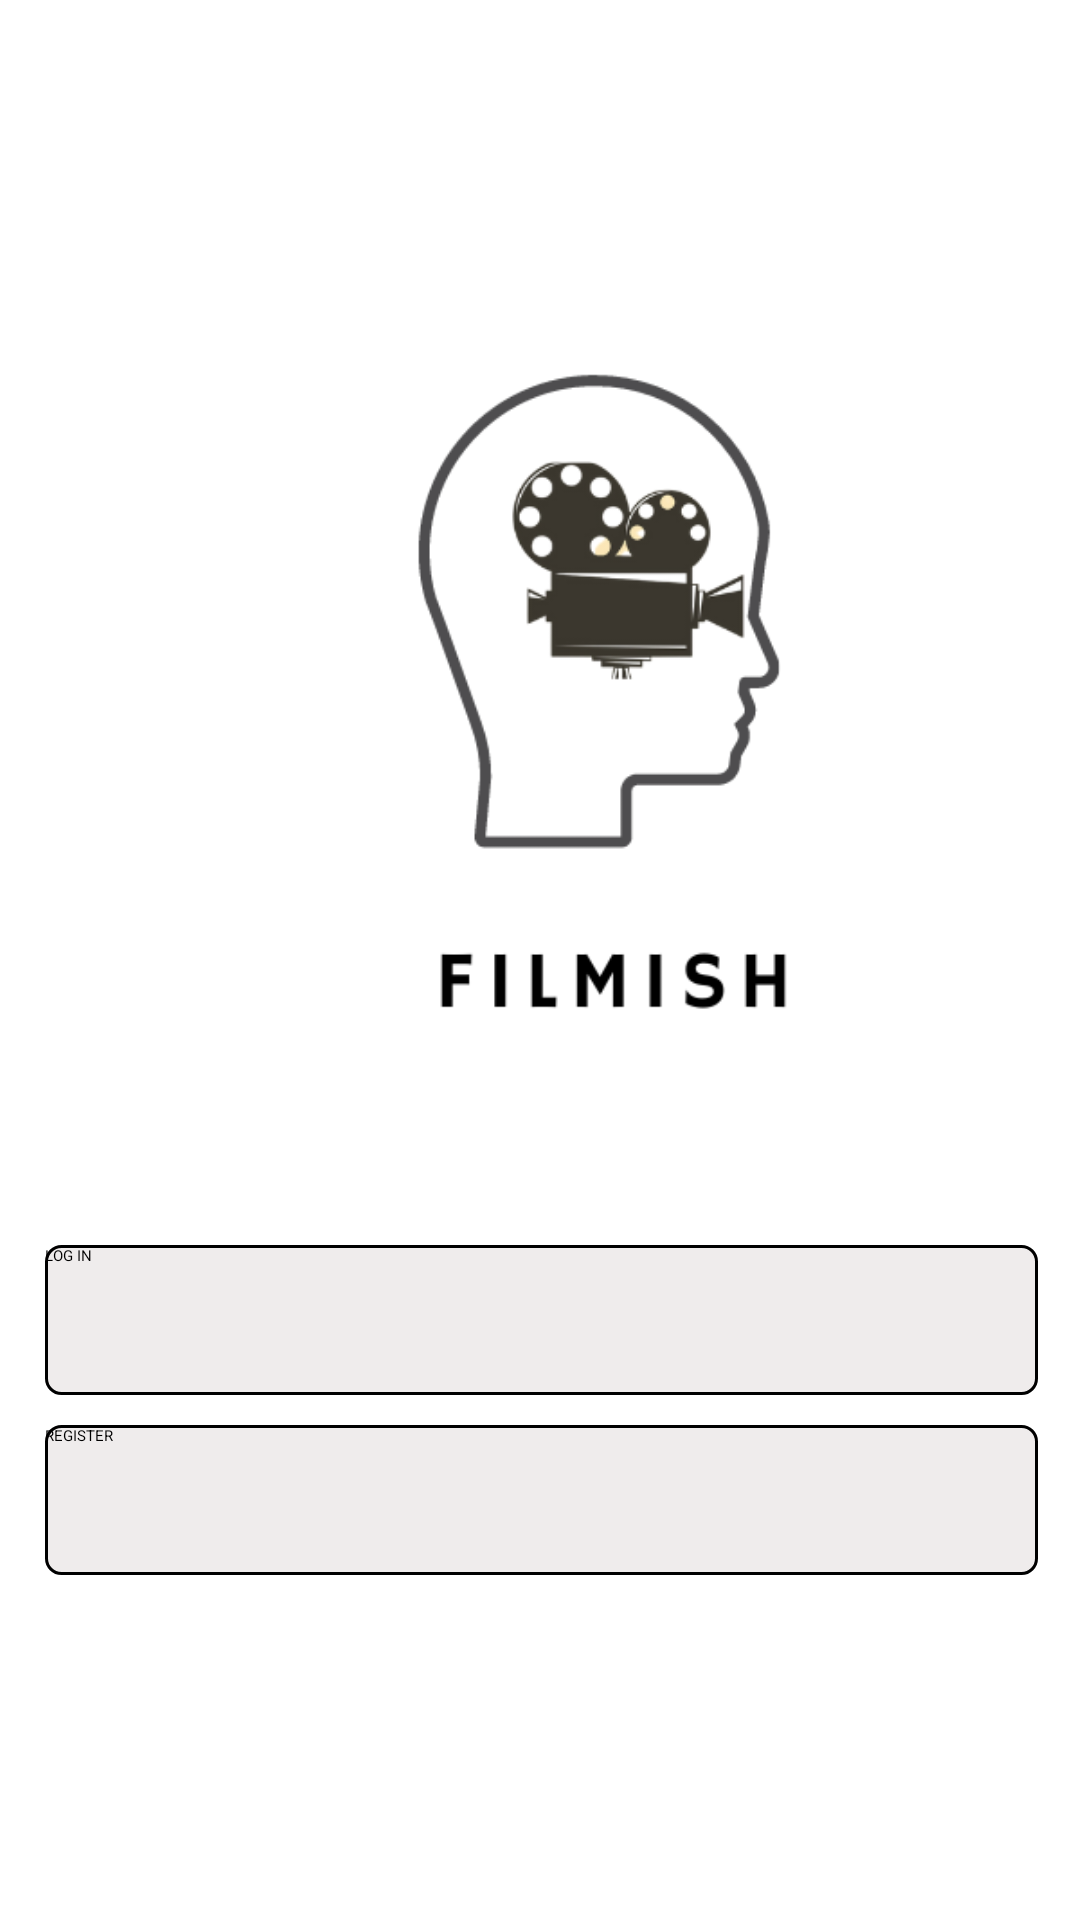

The Android layout XML behind this screen, and the referenced resources:
<!-- AndroidManifest.xml: application theme Theme.Filmish -->
<!-- res/layout/activity_start.xml -->
<?xml version="1.0" encoding="utf-8"?>
 <RelativeLayout
    android:layout_height="match_parent"
    xmlns:android="http://schemas.android.com/apk/res/android"
    android:layout_width="match_parent">



    <LinearLayout
        android:id="@+id/linear_layout"
        android:layout_width="match_parent"
        android:layout_height="450dp"
        android:layout_centerInParent="true"
        android:orientation="vertical"
        android:paddingStart="10dp">

        <ImageView
            android:layout_width="300dp"
            android:layout_height="300dp"
            android:layout_centerInParent="true"
            android:src="@drawable/icon"
            android:id="@+id/icon_image"
            android:layout_marginLeft="45dp"/>

        <Space
            android:layout_width="0dp"
            android:layout_height="20dp" />

        <Button
            android:id="@+id/login"
            android:layout_width="match_parent"
            android:layout_height="50dp"
            android:background="@drawable/button_background"
            android:text="Log In"
            android:textAllCaps="true"
            android:layout_marginLeft="5dp"
            android:layout_marginRight="14dp"/>

        <Space
            android:layout_width="0dp"
            android:layout_height="10dp" />

        <Button
            android:id="@+id/register"
            android:layout_width="match_parent"
            android:layout_height="50dp"
            android:background="@drawable/button_background"
            android:text="Register"
            android:layout_marginLeft="5dp"
            android:layout_marginRight="14dp"
            android:textAllCaps="true"
            />
    </LinearLayout>


</RelativeLayout>
<!-- resources referenced by this layout -->
<resources>
  <!-- drawable button_background (drawable) -->
  <?xml version="1.0" encoding="utf-8"?>
  <shape xmlns:android="http://schemas.android.com/apk/res/android"
      android:shape="rectangle">
      <corners android:radius="5dp"/>
      <solid android:color="#EFECEC"/>
      <stroke android:width="1dp"
          android:color="@color/colorBlack"/>
  
  
  </shape>
  <!-- drawable icon: png bitmap (drawable-v24, 25341 bytes) -->
  <style name="Theme.Filmish" parent="Theme.MaterialComponents.Light.DarkActionBar">
          
          <item name="colorPrimary">@color/colorPrimary</item>
          <item name="colorPrimaryDark">@color/colorPrimaryDark</item>
          <item name="colorAccent">@color/colorAccent</item>
      </style>
  <color name="colorBlack">#000000</color>
  <color name="colorPrimary">#455cde</color>
  <color name="colorPrimaryDark">#000d3d</color>
  <color name="colorAccent">#c2bdbf</color>
</resources>
